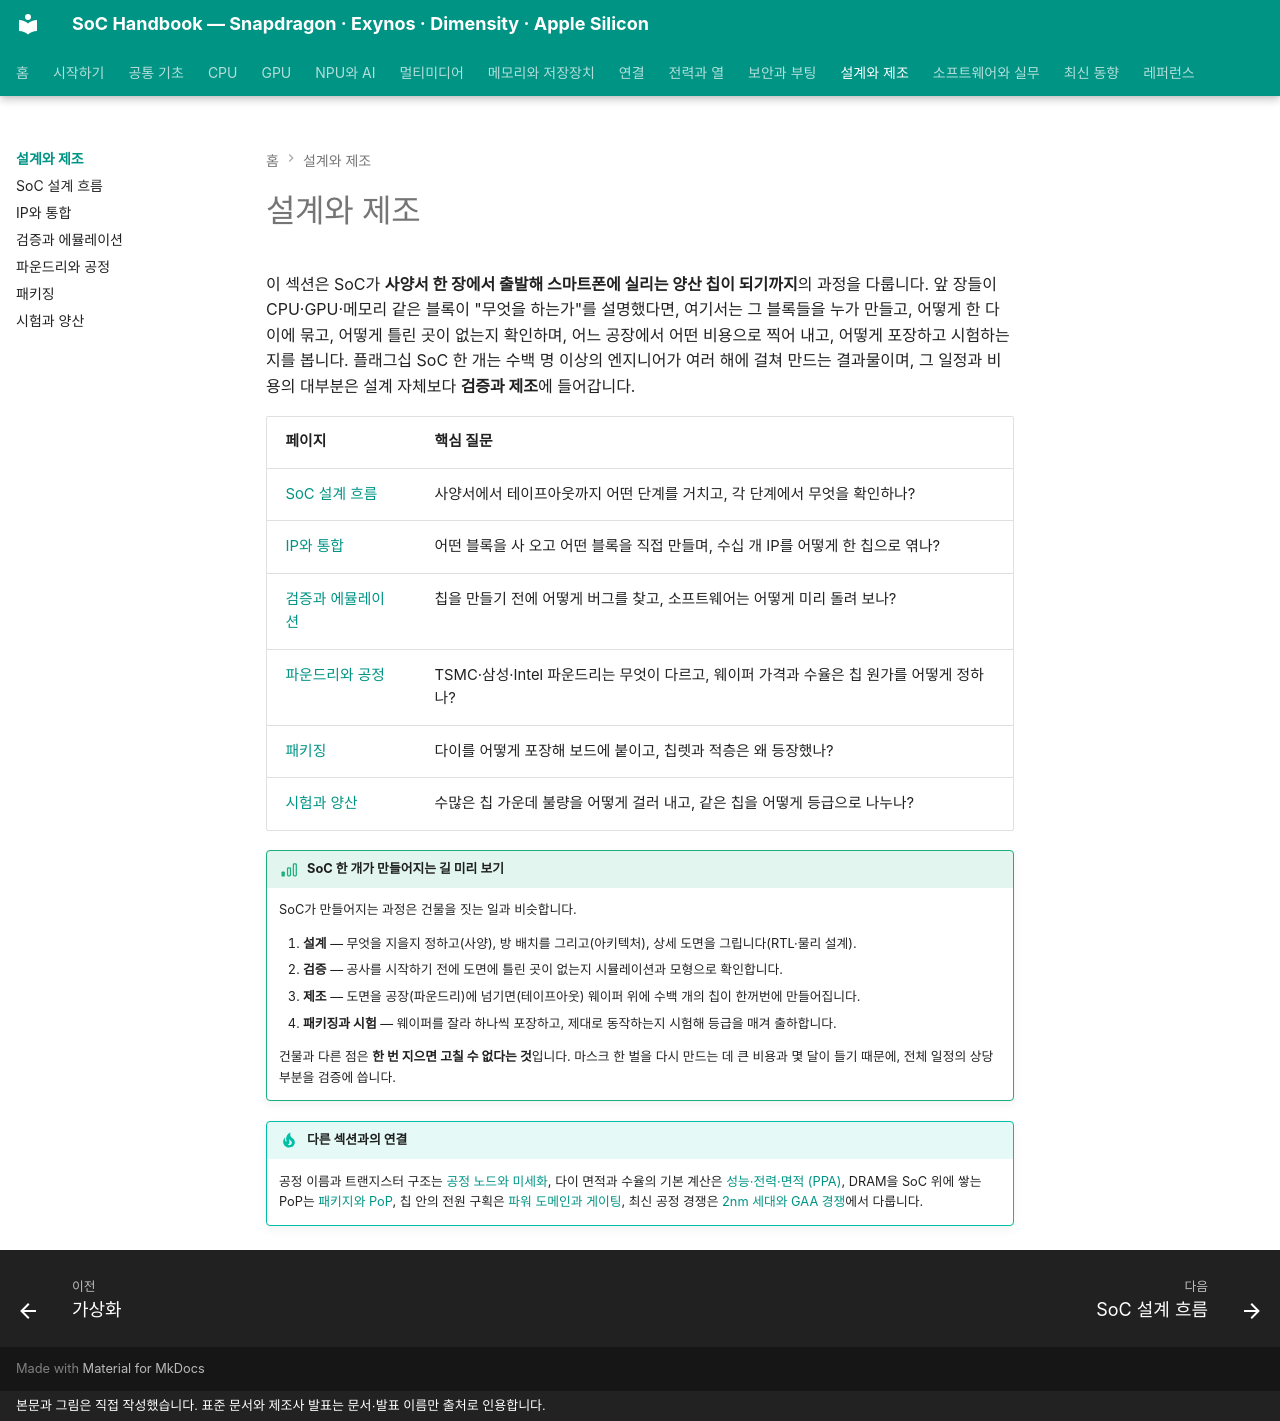

repository: goodhosup/soc · page: design/index.html · generator: mkdocs · copyright: 본문과 그림은 직접 작성했습니다. 표준 문서와 제조사 발표는 문서·발표 이름만 출처로 인용합니다.

# 설계와 제조

이 섹션은 SoC가 **사양서 한 장에서 출발해 스마트폰에 실리는 양산 칩이 되기까지**의 과정을 다룹니다. 앞 장들이 CPU·GPU·메모리 같은 블록이 "무엇을 하는가"를 설명했다면, 여기서는 그 블록들을 누가 만들고, 어떻게 한 다이에 묶고, 어떻게 틀린 곳이 없는지 확인하며, 어느 공장에서 어떤 비용으로 찍어 내고, 어떻게 포장하고 시험하는지를 봅니다. 플래그십 SoC 한 개는 수백 명 이상의 엔지니어가 여러 해에 걸쳐 만드는 결과물이며, 그 일정과 비용의 대부분은 설계 자체보다 **검증과 제조**에 들어갑니다.

| 페이지 | 핵심 질문 |
|---|---|
| [SoC 설계 흐름](flow.md) | 사양서에서 테이프아웃까지 어떤 단계를 거치고, 각 단계에서 무엇을 확인하나? |
| [IP와 통합](ip-integration.md) | 어떤 블록을 사 오고 어떤 블록을 직접 만들며, 수십 개 IP를 어떻게 한 칩으로 엮나? |
| [검증과 에뮬레이션](verification.md) | 칩을 만들기 전에 어떻게 버그를 찾고, 소프트웨어는 어떻게 미리 돌려 보나? |
| [파운드리와 공정](foundry.md) | TSMC·삼성·Intel 파운드리는 무엇이 다르고, 웨이퍼 가격과 수율은 칩 원가를 어떻게 정하나? |
| [패키징](packaging.md) | 다이를 어떻게 포장해 보드에 붙이고, 칩렛과 적층은 왜 등장했나? |
| [시험과 양산](test.md) | 수많은 칩 가운데 불량을 어떻게 걸러 내고, 같은 칩을 어떻게 등급으로 나누나? |

!!! basic "SoC 한 개가 만들어지는 길 미리 보기"
    SoC가 만들어지는 과정은 건물을 짓는 일과 비슷합니다.

    1. **설계** — 무엇을 지을지 정하고(사양), 방 배치를 그리고(아키텍처), 상세 도면을 그립니다(RTL·물리 설계).
    2. **검증** — 공사를 시작하기 전에 도면에 틀린 곳이 없는지 시뮬레이션과 모형으로 확인합니다.
    3. **제조** — 도면을 공장(파운드리)에 넘기면(테이프아웃) 웨이퍼 위에 수백 개의 칩이 한꺼번에 만들어집니다.
    4. **패키징과 시험** — 웨이퍼를 잘라 하나씩 포장하고, 제대로 동작하는지 시험해 등급을 매겨 출하합니다.

    건물과 다른 점은 **한 번 지으면 고칠 수 없다는 것**입니다. 마스크 한 벌을 다시 만드는 데 큰 비용과 몇 달이 들기 때문에, 전체 일정의 상당 부분을 검증에 씁니다.

!!! tip "다른 섹션과의 연결"
    공정 이름과 트랜지스터 구조는 [공정 노드와 미세화](../basics/process-node.md), 다이 면적과 수율의 기본 계산은 [성능·전력·면적 (PPA)](../basics/ppa.md), DRAM을 SoC 위에 쌓는 PoP는 [패키지와 PoP](../memory/packaging.md), 칩 안의 전원 구획은 [파워 도메인과 게이팅](../power/power-domains.md), 최신 공정 경쟁은 [2nm 세대와 GAA 경쟁](../next/2nm.md)에서 다룹니다.
